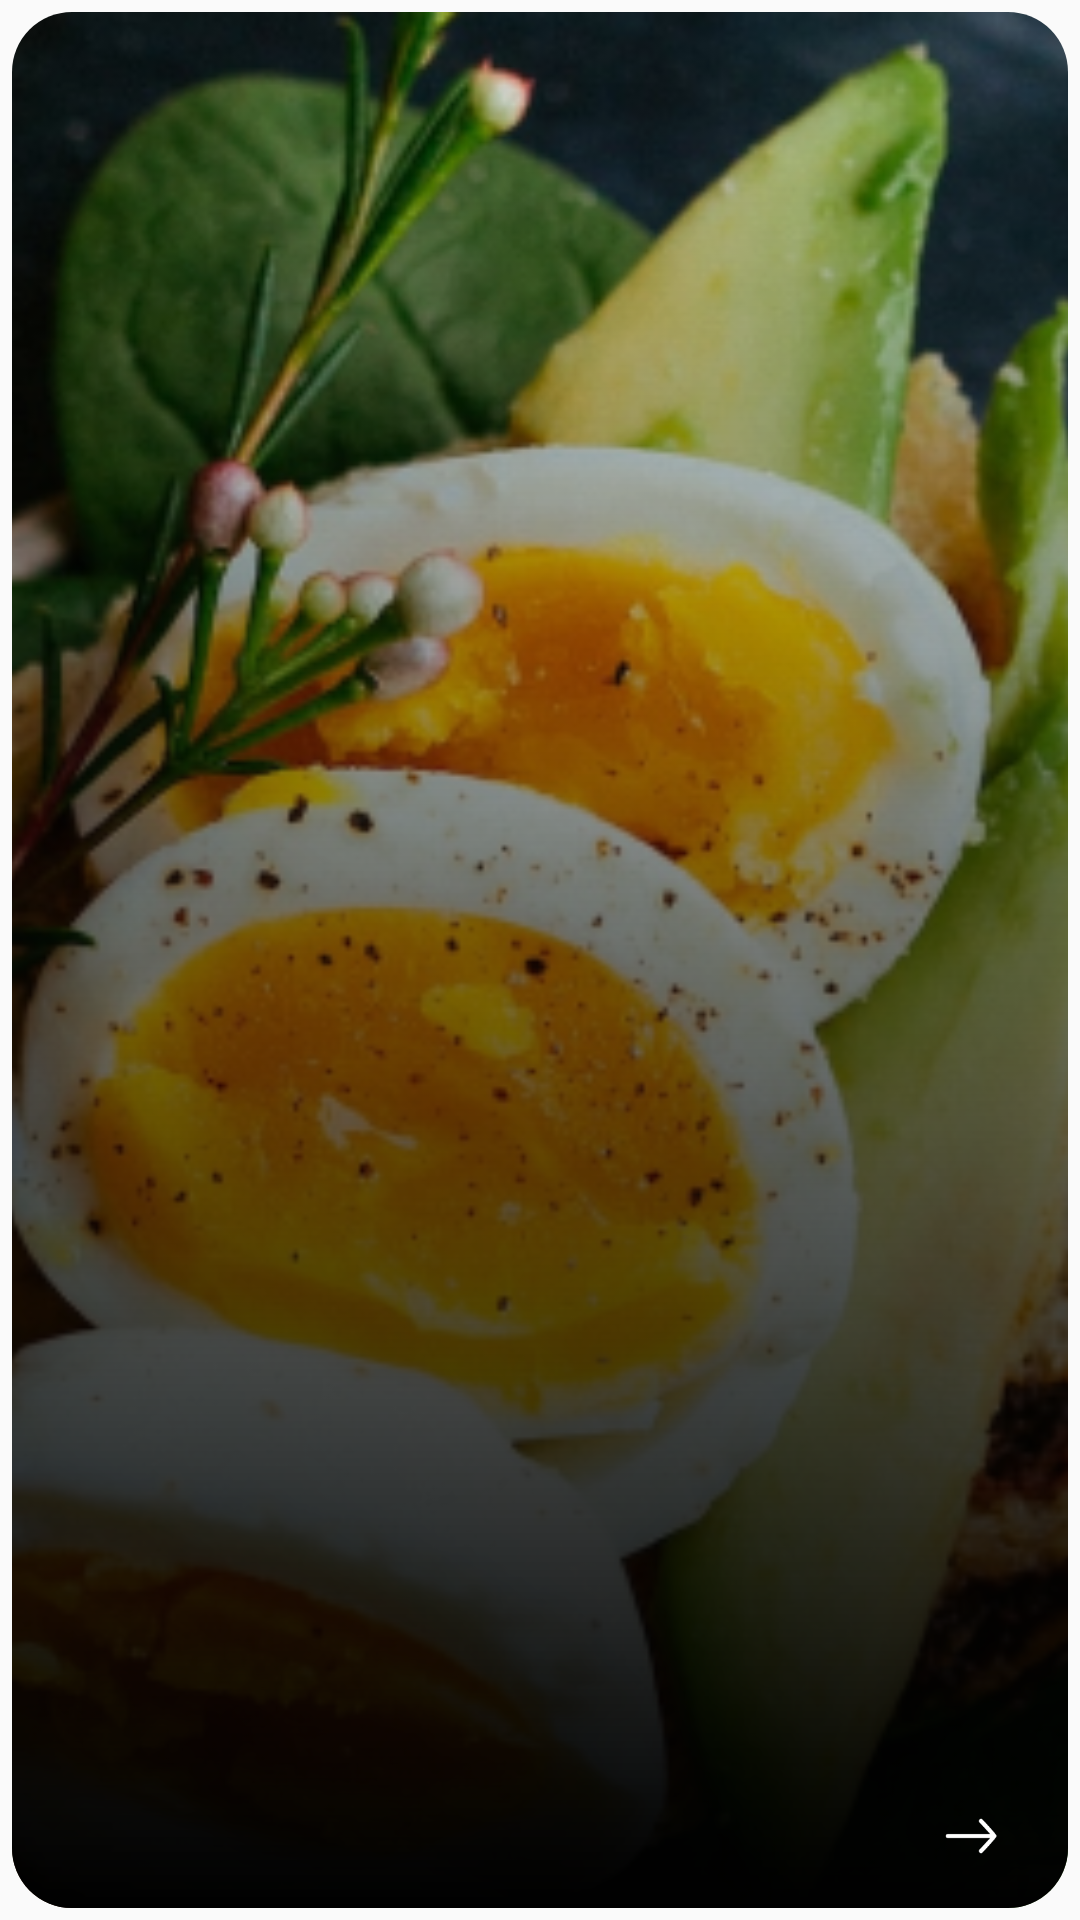

Reconstruct the res/layout file that produces this screen, plus the resources it refers to.
<!-- AndroidManifest.xml: application theme Theme.FoodExpress -->
<!-- res/layout/category_item_layout.xml -->
<?xml version="1.0" encoding="utf-8"?>
<FrameLayout xmlns:android="http://schemas.android.com/apk/res/android"
    xmlns:app="http://schemas.android.com/apk/res-auto"
    xmlns:tools="http://schemas.android.com/tools"
    android:layout_width="162dp"
    android:layout_height="150dp">

    <androidx.cardview.widget.CardView
        android:layout_width="match_parent"
        android:layout_height="match_parent"
        android:layout_margin="4dp"
        app:cardCornerRadius="20dp"
        app:cardElevation="0dp">

        <FrameLayout
            android:layout_width="match_parent"
            android:layout_height="match_parent">

            <ImageView
                android:id="@+id/image"
                android:layout_width="match_parent"
                android:layout_height="match_parent"
                android:scaleType="centerCrop"
                android:src="@drawable/unsplash_placeholder" />

            <View
                android:layout_width="match_parent"
                android:layout_height="match_parent"
                android:background="@drawable/gradient_blak" />

            <LinearLayout
                android:layout_width="match_parent"
                android:layout_height="wrap_content"
                android:layout_gravity="bottom"
                android:layout_marginStart="12dp"
                android:layout_marginEnd="20dp"
                android:layout_marginBottom="12dp"
                android:orientation="horizontal">

                <TextView
                    android:id="@+id/tvTitle"
                    android:layout_width="0dp"
                    android:layout_height="wrap_content"
                    android:layout_weight="1"
                    android:textColor="@color/white"
                    android:textSize="18sp"
                    tools:text="Fast food" />

                <ImageView
                    android:id="@+id/btnMore"
                    android:layout_width="wrap_content"
                    android:layout_height="wrap_content"
                    android:layout_gravity="bottom"
                    android:src="@drawable/arrow___right_3" />
            </LinearLayout>
        </FrameLayout>
    </androidx.cardview.widget.CardView>

</FrameLayout>
<!-- resources referenced by this layout -->
<resources>
  <color name="white">#FFFFFFFF</color>
  <!-- drawable arrow___right_3 (drawable) -->
  <vector xmlns:android="http://schemas.android.com/apk/res/android"
      android:width="24dp"
      android:height="24dp"
      android:viewportWidth="24"
      android:viewportHeight="24">
    <path
        android:pathData="M4,12L19,12"
        android:strokeWidth="1.4"
        android:fillColor="#00000000"
        android:strokeColor="#ffffff"
        android:strokeLineCap="round"/>
    <path
        android:pathData="M15,7C15,7 19.5,11.772 19.5,12C19.5,12.228 15,17 15,17"
        android:strokeLineJoin="round"
        android:strokeWidth="1.4"
        android:fillColor="#00000000"
        android:strokeColor="#ffffff"
        android:strokeLineCap="round"/>
  </vector>
  <!-- drawable gradient_blak (drawable) -->
  <?xml version="1.0" encoding="utf-8"?>
  <shape xmlns:android="http://schemas.android.com/apk/res/android"
      android:shape="rectangle">
  
      <gradient
          android:angle="90"
          android:endColor="#00FFFFFF"
          android:startColor="@color/black" />
      <corners android:radius="8dp" />
  
  
  </shape>
  <!-- drawable unsplash_placeholder: png bitmap (drawable, 488623 bytes) -->
  <style name="Theme.FoodExpress" parent="Base.Theme.FoodExpress" />
  <color name="black">#FF000000</color>
  <style name="Base.Theme.FoodExpress" parent="Theme.MaterialComponents.Light.NoActionBar.Bridge">
          
          
          <item name="colorPrimary">@color/colorPrimary</item>
          <item name="colorPrimaryVariant">@color/gray</item>
          <item name="colorOnPrimary">@color/white</item>
          <item name="android:statusBarColor">@color/black</item>
          <item name="fontFamily">@font/raleway_regular</item>
          <item name="ratingBarStyle">@style/CustomRatingBarStyle</item>
          <item name="bottomSheetDialogTheme">@style/SheetDialog</item>
  
      </style>
  <color name="colorPrimary">#7B44C2</color>
  <color name="gray">#545454</color>
  <style name="CustomRatingBarStyle" parent="Widget.AppCompat.RatingBar">
          <item name="android:progressDrawable">@drawable/rating</item>
          <item name="android:minHeight">15dip</item>
          <item name="android:maxHeight">47dip</item>
      </style>
  <style name="SheetDialog" parent="Theme.Design.Light.BottomSheetDialog">
          
          <item name="android:windowIsTranslucent">true</item>
          <item name="android:windowContentOverlay">@null</item>
          <item name="android:colorBackground">     @android:color/transparent</item>
          <item name="android:backgroundDimEnabled">true</item>
          <item name="android:backgroundDimAmount">0.3</item>
          <item name="android:windowFrame">@null</item>
          <item name="android:windowIsFloating">true</item>
      </style>
</resources>
